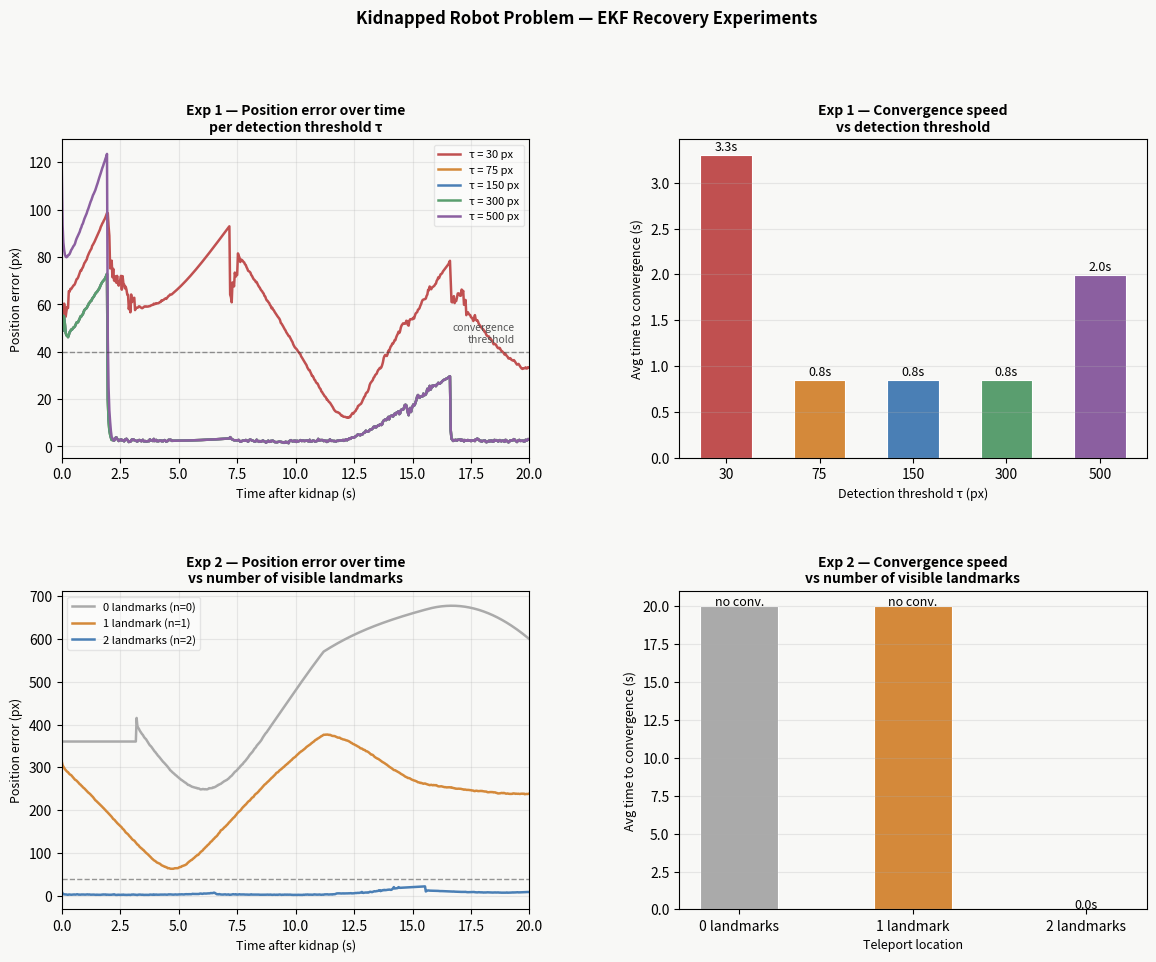

Python code for this plot:
import math, random
import numpy as np
import matplotlib.pyplot as plt
import matplotlib.gridspec as gridspec

WIDTH, HEIGHT       = 1000, 700
CIRCLE_RADIUS       = 18
LINEAR_SPEED        = 80.0
WHEEL_BASE          = 2 * CIRCLE_RADIUS
MOTION_NOISE_STD    = 2.0
SENSOR_NOISE_STD    = 5.0
BEARING_NOISE_STD   = 0.05
LANDMARKS_RANGE     = 200
CONVERGE_THRESH     = 40

LANDMARKS = [(150,200),(500,300),(750,500),(300,600),(850,150)]

def get_landmark_observations(cx, cy, theta):
    """
    measure distances and bearings to nearby landmarks, with noise
    output: list of (landmark_index, distance, bearing) tuples
    """
    obs = []
    for i,(lx,ly) in enumerate(LANDMARKS):
        dist = math.hypot(lx-cx, ly-cy)
        if dist <= LANDMARKS_RANGE:
            bearing = math.atan2(ly-cy, lx-cx) - theta
            obs.append((i,
                dist    + random.gauss(0, SENSOR_NOISE_STD),
                bearing + random.gauss(0, BEARING_NOISE_STD)))
    return obs

def count_landmarks(cx, cy):
    "how many landmarks are within visible range of the given position?"
    return sum(1 for lx,ly in LANDMARKS if math.hypot(lx-cx,ly-cy) <= LANDMARKS_RANGE)

def update_pose(x, y, theta, v, omega, dt):
    "motion model: given current pose and control inputs, compute new pose after dt seconds"
    if abs(omega) < 1e-6:
        return x+v*math.cos(theta)*dt, y+v*math.sin(theta)*dt, theta
    r = v/omega
    return (x - r*math.sin(theta) + r*math.sin(theta+omega*dt),
            y + r*math.cos(theta) - r*math.cos(theta+omega*dt),
            (theta+omega*dt)%(2*math.pi))

def kalman_predict(mu, sigma, v, omega, dt):
    """
    PREDICT STEP OF EKF
    mu: current mean pose (x,y,theta)
    sigma: current covariance matrix (3x3), uncertainty of the pose estimate
    v, omega: control inputs (linear and angular velocity)
    dt: time step duration
    A: Jacobian to use for covariance update
    R: motion noise covariance to add to uncertainty
    returns: (mu_bar, sigma_bar) predicted mean and covariance after motion
    """
    x,y,theta = mu
    if abs(omega)<1e-6:
        xn,yn,thn = x+v*math.cos(theta)*dt, y+v*math.sin(theta)*dt, theta
        A = np.array([[1,0,-v*math.sin(theta)*dt],[0,1,v*math.cos(theta)*dt],[0,0,1]])
    else:
        r=v/omega
        xn=x-r*math.sin(theta)+r*math.sin(theta+omega*dt)
        yn=y+r*math.cos(theta)-r*math.cos(theta+omega*dt)
        thn=theta+omega*dt
        A=np.array([[1,0,-r*math.cos(theta)+r*math.cos(theta+omega*dt)],
                    [0,1,-r*math.sin(theta)+r*math.sin(theta+omega*dt)],[0,0,1]])
    R=np.diag([MOTION_NOISE_STD**2,MOTION_NOISE_STD**2,0.01])
    return np.array([xn,yn,thn%(2*math.pi)]), A@sigma@A.T+R

def kalman_update(mu_bar, sigma_bar, obs, threshold):
    mu, sigma = mu_bar.copy(), sigma_bar.copy()
    for (lm_idx, z_dist, z_bearing) in obs:
        #take matching landmark
        lx,ly = LANDMARKS[lm_idx]
        x,y,theta = mu
        #compute expected measurement and Jacobian for this landmark
        exp_dist    = math.hypot(lx-x,ly-y)
        exp_bearing = math.atan2(ly-y,lx-x)-theta
        z     = np.array([z_dist, z_bearing])
        z_hat = np.array([exp_dist, exp_bearing])
        #Jacobian of measurement function w.r.t pose
        C=np.array([[-(lx-x)/exp_dist,-(ly-y)/exp_dist,0],
                    [(ly-y)/exp_dist**2,-(lx-x)/exp_dist**2,-1]])
        #measurement noise covariance sensor 
        Q=np.diag([SENSOR_NOISE_STD**2,BEARING_NOISE_STD**2])
        #compute Kalman gain
        K=sigma@C.T@np.linalg.inv(C@sigma@C.T+Q)
        #compute innovation and update mean/covariance
        inn=z-z_hat
        inn[1]=(inn[1]+math.pi)%(2*math.pi)-math.pi
        #kidnapped detection: if the innovation is too large, ignore the update and reinitialize around the landmark
        if abs(inn[0])>threshold:
            sigma=np.eye(3)*50000.0
            mu[0]=lx-z_dist*math.cos(z_bearing+mu[2])
            mu[1]=ly-z_dist*math.sin(z_bearing+mu[2])
            continue
        mu=mu+K@inn
        sigma=(np.eye(3)-K@C)@sigma
    return mu, sigma

def run_trial(threshold, tx, ty, tth, max_steps=600, dt=1/30, seed=0):
    """
    run one complete simulation trial of the kidnapped robot problem, starting with a teleport to (tx,ty,tth)
    EKF gets wrong initial guess (mu) and high uncertainty (sigma) to reflect the kidnap, then tries to recover using the observations
    returns: list of position errors at each step, and the step at which convergence was achieved (or None if never converged)
    """
    random.seed(seed); np.random.seed(seed)
    rx,ry,rth = float(tx),float(ty),float(tth)
    mu    = np.array([rx+300.0, ry+200.0, 0.0])
    sigma = np.eye(3)*100.0
    errors, conv_step = [], None
    v, omega = LINEAR_SPEED*0.5, 0.3
    for step in range(max_steps):
        #simulate motion with noise
        rx,ry,rth = update_pose(rx,ry,rth,v,omega,dt)
        rx=max(CIRCLE_RADIUS+2,min(WIDTH-CIRCLE_RADIUS-2,rx))
        ry=max(CIRCLE_RADIUS+2,min(HEIGHT-CIRCLE_RADIUS-2,ry))
        #EKF predict and update
        mu,sigma=kalman_predict(mu,sigma,v,omega,dt)
        obs=get_landmark_observations(rx,ry,rth)
        #possibly update with observations, and check error for convergence
        if obs: mu,sigma=kalman_update(mu,sigma,obs,threshold)
        err=math.hypot(mu[0]-rx,mu[1]-ry)
        errors.append(err)
        if conv_step is None and err<CONVERGE_THRESH:
            conv_step=step
    return errors, conv_step

N_SEEDS=15

#Experiment 1: threshold sensitivity 
THRESHOLDS=[30,75,150,300,500]
TX,TY,TTH=500,400,0.5 #static teleport location for thid experiment
thresh_curves, thresh_conv = {}, {}
for thr in THRESHOLDS:
    errs_all, convs = [], []
    #for all thresholds, run multiple trials with different random seeds to average out noise effects
    for s in range(N_SEEDS):
        e,c = run_trial(thr,TX,TY,TTH,seed=s)
        errs_all.append(e)
        convs.append(c if c is not None else 600)
    thresh_curves[thr]=np.mean(errs_all,axis=0) #avg error curve
    thresh_conv[thr]=np.mean(convs)/30 #avg convergence time

#Experiment 2: landmark count (0/1/2) sensitivity
# teleport locations with number of landmarks in range: 0→(50,400), 1→(50,80), 2→(305,260)
LM_CONDITIONS = {
    "0 landmarks": (50,  400, 0.0),
    "1 landmark":  (50,   80, 0.0),
    "2 landmarks": (305, 260, 0.0),
}
FIXED_THR=150
lm_curves, lm_conv, lm_n = {}, {}, {}
for label,(tx,ty,tth) in LM_CONDITIONS.items():
    lm_n[label]=count_landmarks(tx,ty)
    errs_all, convs = [], []
    for s in range(N_SEEDS):
        e,c=run_trial(FIXED_THR,tx,ty,tth,seed=s)
        errs_all.append(e)
        convs.append(c if c is not None else 600)
    lm_curves[label]=np.mean(errs_all,axis=0)
    lm_conv[label]=np.mean(convs)/30

# ── Plotting ──────────────────────────────────────────────────────────────────
time_axis=np.arange(600)/30

C_THR=["#C05050","#D4893A","#4A7FB5","#5A9E6F","#8B5FA0"]
C_LM =["#AAAAAA","#D4893A","#4A7FB5"]

fig=plt.figure(figsize=(14,10))
fig.patch.set_facecolor("#F8F8F6")
gs=gridspec.GridSpec(2,2,figure=fig,hspace=0.42,wspace=0.32)

# 1a error curves, per threshold avg postion error over time
ax=fig.add_subplot(gs[0,0]); ax.set_facecolor("#F8F8F6")
for thr,c in zip(THRESHOLDS,C_THR):
    ax.plot(time_axis,thresh_curves[thr],color=c,lw=1.8,label=f"τ = {thr} px")
ax.axhline(CONVERGE_THRESH,color="#333",lw=1,ls="--",alpha=0.5)
ax.text(time_axis[-1]*0.97,CONVERGE_THRESH+4,"convergence\nthreshold",
        ha="right",fontsize=7.5,color="#555")
ax.set_xlabel("Time after kidnap (s)",fontsize=9)
ax.set_ylabel("Position error (px)",fontsize=9)
ax.set_title("Exp 1 — Position error over time\nper detection threshold τ",fontsize=10,fontweight="bold")
ax.legend(fontsize=8,framealpha=0.45); ax.set_xlim(0,20); ax.grid(True,alpha=0.25)

# 1b convergence bar, per threshold avg time for convergence 
ax=fig.add_subplot(gs[0,1]); ax.set_facecolor("#F8F8F6")
bars=ax.bar([str(t) for t in THRESHOLDS],[thresh_conv[t] for t in THRESHOLDS],
            color=C_THR,width=0.55,edgecolor="white",lw=0.8)
for bar,thr in zip(bars,THRESHOLDS):
    ax.text(bar.get_x()+bar.get_width()/2,bar.get_height()+0.05,
            f"{thresh_conv[thr]:.1f}s",ha="center",fontsize=9)
ax.set_xlabel("Detection threshold τ (px)",fontsize=9)
ax.set_ylabel("Avg time to convergence (s)",fontsize=9)
ax.set_title("Exp 1 — Convergence speed\nvs detection threshold",fontsize=10,fontweight="bold")
ax.grid(True,axis="y",alpha=0.25)

# 2a error curves, per landmark condition -> avg error curve over time 
ax=fig.add_subplot(gs[1,0]); ax.set_facecolor("#F8F8F6")
for (label,curve),c in zip(lm_curves.items(),C_LM):
    ax.plot(time_axis,curve,color=c,lw=1.8,label=f"{label} (n={lm_n[label]})")
ax.axhline(CONVERGE_THRESH,color="#333",lw=1,ls="--",alpha=0.5)
ax.set_xlabel("Time after kidnap (s)",fontsize=9)
ax.set_ylabel("Position error (px)",fontsize=9)
ax.set_title("Exp 2 — Position error over time\nvs number of visible landmarks",fontsize=10,fontweight="bold")
ax.legend(fontsize=8,framealpha=0.45); ax.set_xlim(0,20); ax.grid(True,alpha=0.25)

# 2b convergence bar, per landmark condition -> avg convergence time
ax=fig.add_subplot(gs[1,1]); ax.set_facecolor("#F8F8F6")
labels=list(lm_conv.keys())
vals=[lm_conv[l] for l in labels]
bars=ax.bar(labels,vals,color=C_LM,width=0.45,edgecolor="white",lw=0.8)
for bar,val,label in zip(bars,vals,labels):
    txt=f"{val:.1f}s" if val<20 else "no conv."
    ax.text(bar.get_x()+bar.get_width()/2,bar.get_height()+0.05,
            txt,ha="center",fontsize=9)
ax.set_xlabel("Teleport location",fontsize=9)
ax.set_ylabel("Avg time to convergence (s)",fontsize=9)
ax.set_title("Exp 2 — Convergence speed\nvs number of visible landmarks",fontsize=10,fontweight="bold")
ax.grid(True,axis="y",alpha=0.25)

fig.suptitle("Kidnapped Robot Problem — EKF Recovery Experiments\n",
             fontsize=12,fontweight="bold",y=1.01)

plt.savefig("experiments_results.png",
            dpi=160,bbox_inches="tight",facecolor=fig.get_facecolor())
